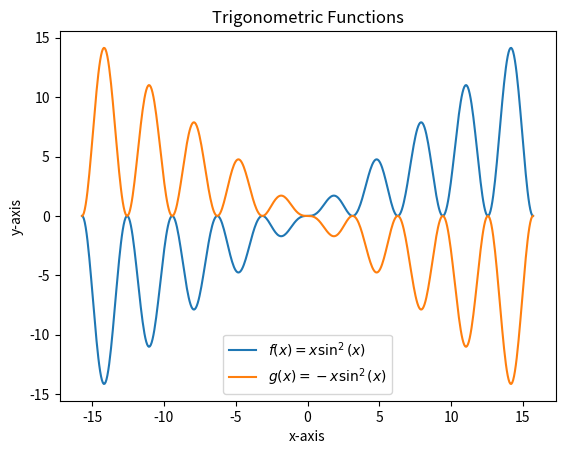

Reproduce this figure in Python. (Note: this script raises an exception after producing the figure.)
from matplotlib import pyplot as plt
import numpy as np
from matplotlib.colors import ListedColormap as lcm

######################## QUESTION 1 #############################
x = np.linspace(-5 * np.pi, 5 * np.pi, 500)
f_x = x * (np.sin(x) ** 2)
g_x = -x * (np.sin(x) ** 2)

plt.title('Trigonometric Functions')
plt.xlabel('x-axis')
plt.ylabel('y-axis')
plt.plot(x, f_x, label='$f(x) = x\sin^2(x)$')
plt.plot(x, g_x, label='$g(x) = -x\sin^2(x)$')
plt.legend()
plt.show()
######################## QUESTION 2 #############################
# handling running in vscode or through terminal
try:
    file = open('./media/tcc.txt', 'r')
except:
    file = open('../../media/tcc.txt', 'r')
text = file.read().lower()

frequency = {}
for char in text:
    if char.isalpha() and char not in frequency:
        frequency[char] = 1
    elif char.isalpha():
        frequency[char] += 1

frequency = sorted(frequency.items(), key=lambda item: item[1])

letters, frequency = zip(*frequency)

plt.bar(letters, frequency)
plt.title('Character Frequency in "The Cosmic Computer" by Piper')
plt.xlabel('Alphabet')
plt.ylabel('Frequency')
plt.tight_layout()
plt.show()
######################## QUESTION 3 #############################
board = np.arange(8*8).reshape(8, 8) % 2
# went with board[::2] instead of board[1::2] so letters are correct
board[1::2] = (board[::2] + 1) % 2 

# literally just cuz i wanna be special
colors = ["#26033d", "#d38f2a"] # [purple, brown]
colorMap = lcm(colors)

plt.imshow(board, cmap=colorMap)
plt.title('Chess Board Pattern')
plt.xticks(np.arange(8), list('ABCDEFGH'))
plt.yticks(np.arange(8), np.arange(8, 0, -1))
plt.tight_layout()
plt.show()
######################## QUESTION 4 #############################
a = np.matrix('1 0 1;2 1 1;0 1 1;1 1 2')
b = np.matrix('1 2 1;2 3 1;4 2 2')

ab = a * b

print(ab)
######################## QUESTION 5 #############################
n = np.arange(1,101)
f_n = np.cumsum((4*(-1)**(n+1))/((2*n)-1))
error = (np.pi - f_n) ** 2

plt.plot(f_n, label='Gregory Series')
plt.plot(error, label='Error')
plt.xlabel('x-axis')
plt.ylabel('y-axis')
plt.legend()
plt.tight_layout()
plt.show()
